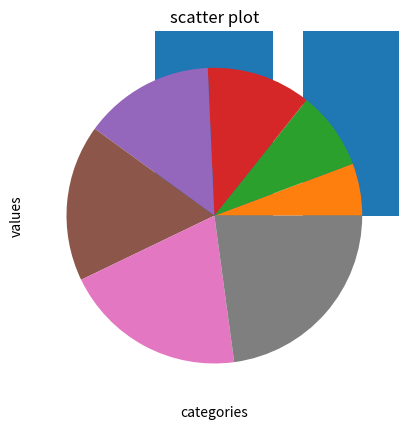

The matplotlib source for this figure:
#BAR CHART
import matplotlib.pyplot as plt

categories=['xy','ab','cd']
values=[20,30,40]
plt.bar(categories,values)
plt.xlabel('categories')
plt.ylabel('values')
plt.title('Bar chart')
plt.show()


#PIE CHART
import matplotlib.pyplot as plt

categories=['s','r','u','s','h','t','i']
values=[10,15,20,25,30,35,40]
plt.pie(values)
plt.title('pie chart')
plt.show()

#SCATTER
import matplotlib.pyplot as plt

categories=['xy','ab','cd']
values=[40,10,30]
plt.scatter(categories,values)
plt.xlabel('categories')
plt.ylabel('values')
plt.title('scatter plot')
plt.show()